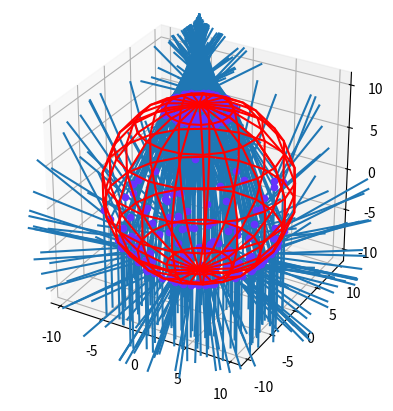

Here is the Python script that generated this plot:
# -*- coding: utf-8 -*-
"""
[redacted]
"""
from sys import float_info
import random as rnd
import numpy as np
import matplotlib.pyplot as plt
from mpl_toolkits.mplot3d import Axes3D, art3d

class Particle:
    EPS = 100*float_info.epsilon
    def __init__(self,refractive_index):
        self.m = refractive_index
    
    def intersection_distance(self,ray): pass

    def has_point(self,point): pass

    def unit_normal(self,point): pass

class Sphere(Particle):
    def __init__(self, radius, center=np.array([0,0,0]), refractive_index=1.333):
        Particle.__init__(self,refractive_index)
        self.r = radius
        self.c = center
        
    def unit_normal(self,point):
        return Ray.unit(point-self.c)
        
    def has_point(self,point):
        d_center = np.linalg.norm(point-self.c)
        return d_center < self.r + self.EPS 
        
    def has_surfpoint(self,point):
        d_center = np.linalg.norm(point-self.c)
        return abs(d_center - self.r) < self.EPS
    
    def intersection_distance(self,ray):
        ray_originates_surf = self.has_surfpoint(ray.o)
        if ray_originates_surf:
            ray_displacement = 100
        else:        
            ray_displacement = 0
        ray_o = ray.o - ray_displacement*ray.d
        a = np.dot(ray.d, ray.d)
        b = 2*np.dot(ray_o - self.c, ray.d)
        c = np.dot(ray_o - self.c, ray_o - self.c) - self.r**2
        
        disc = b**2 - 4*a*c
        
        if disc<0:
            return -1
        
        dist_sqrt = np.sqrt(disc)
        if b<0:
            q = (-b - dist_sqrt)/2
        else:
            q = (-b + dist_sqrt)/2
        
        t0 = q / a - ray_displacement
        t1 = c / q - ray_displacement
        
        if t0>t1:
            tmp = t0
            t0 = t1
            t1 = tmp
        
        if t1<0:
            return -1
        
        if t0<0 or ray_originates_surf:
            return t1
            
        return t0
        
    def plot(self,ax):
        u, v = np.mgrid[0:2*np.pi:20j, 0:np.pi:10j]
        x=self.r*np.cos(u)*np.sin(v)
        y=self.r*np.sin(u)*np.sin(v)
        z=self.r*np.cos(v)
        ax.plot_wireframe(x, y, z, color="r")
        
m = {
'water': 1.333,
'ethanol': 1.36,
'ice': 1.309,
'diamond': 2.42
}

class Ray:
    def __init__(self, origin, direction=np.array([0,0,1])):
        self.o = origin
        self.d = Ray.unit(direction)
        self.stokes = np.array([1,0,0,0])
        self.l = -1
        
    def __str__(self):
        return "ray origin: %s, direction: %s" % (self.o, self.d)
    
    @staticmethod
    def unit(vector):
        return vector/np.linalg.norm(vector)
    
    def intersection_point(self,particle):
        distance = particle.intersection_distance(self)
        if distance < 0:
            return np.array([])
        self.l = distance
        return self.o + distance*self.d
        
    def intersects(self,particle):
        return particle.intersection_distance(self) > 0
        
    def ref_ction(self, particle):
        point = self.intersection_point(particle)
        if point.size == 0:
            return (None, None)
        ray_is_inside = particle.has_point(self.o)
        if ray_is_inside:
            dnsign = -1
            r = particle.m
        else:
            dnsign = 1
            r = 1/particle.m
        di = self.d
        dn = dnsign*particle.unit_normal(point)
        drefl = di-2*(np.dot(dn,di))*dn
        c = np.dot(-dn,di)
        drefr = r*di+(r*c-np.sqrt(1-r**2*(1-c**2)))*dn
        reflection = Ray(point,drefl)
        refraction = Ray(point,drefr)
        return (reflection,refraction)
    
    def distance_from_origin(self,p):
        return np.linalg.norm(p-self.o)
    
    def plot(self,ax):
        Ray.plot_line(ax,self.o,self.endpoint())

    def endpoint(self):
        length = 10 if self.l<0 else self.l
        return self.o + length*self.d
        
    def plot_origin(self, ax):
        ax.scatter(self.o[0],self.o[1],self.o[2],color='#6633ff')
    
    @staticmethod    
    def plot_line(ax, p1, p2):
        l = art3d.Line3D([p1[0],p2[0]],[p1[1],p2[1]],[p1[2],p2[2]])
        ax.add_line(l)

def main():
    sph = Sphere(10)
    fig = plt.figure()
    ax = fig.add_subplot(111, aspect='equal', projection='3d')
    for x in range(200):
        ray = Ray(np.array([rnd.uniform(-10,10),rnd.uniform(-10,10),-15]))
        ray_refl, ray_refr = ray.ref_ction(sph)
        if ray_refl is None:
            continue
        ray_refl2, ray_refr2 = ray_refr.ref_ction(sph)
        ray.plot(ax)
        ray_refl.plot(ax)
        ray_refr.plot(ax)
        ray_refl.plot_origin(ax)
        ray_refr2.plot_origin(ax)
        ray_refl2.plot(ax)
        ray_refr2.plot(ax)
    sph.plot(ax)
    plt.show()

if __name__ == '__main__':
    main()